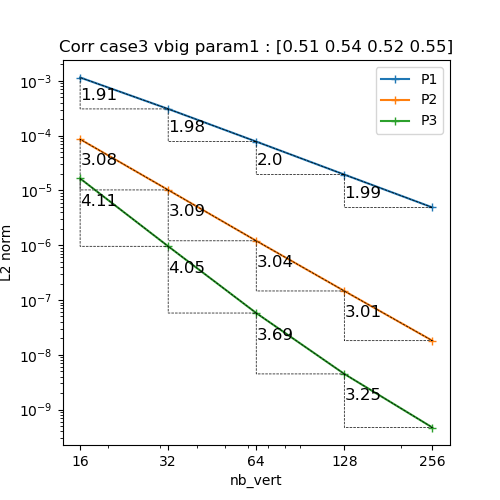

The table this chart was drawn from, first rows:
N, P1, P2, P3
16, 0.001154, 8.613574810652257e-05, 1.6537863973154867e-05
32, 0.0003079, 1.0217870637832754e-05, 9.563297357330674e-07
64, 7.804060823133728e-05, 1.2036721230318376e-06, 5.7804202712434645e-08
128, 1.9492103506284787e-05, 1.4613917931701076e-07, 4.469510348532189e-09
256, 4.89878832763663e-06, 1.8078981026646528e-08, 4.699793693566807e-10
